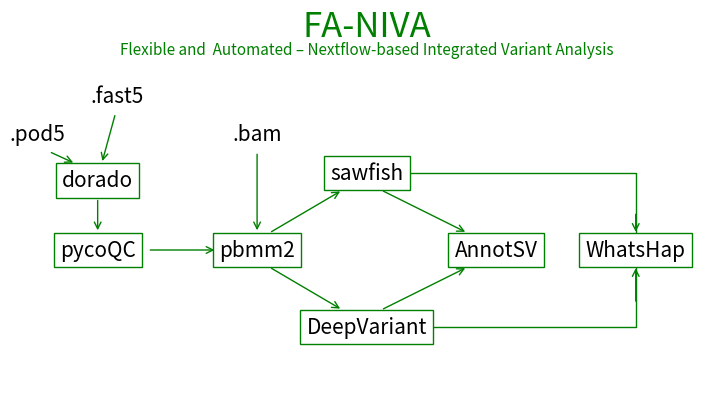

The script that saved this image:
#!/usr/bin/env python3
# -*- coding: utf-8 -*-
"""
Created on Tue Dec 10 09:29:11 2024

@author: jiangyanyu
"""

import matplotlib.pyplot as plt
from matplotlib.patches import FancyArrowPatch
import numpy as np

def get_edge_point(start, end, box_width=0.65, box_height=0.22):
    """Return points just outside the rectangular node boxes."""

    x1, y1 = nodes[start]
    x2, y2 = nodes[end]

    dx = x2 - x1
    dy = y2 - y1

    # Normalize direction
    length = np.sqrt(dx**2 + dy**2)
    dx /= length
    dy /= length

    # Find intersection with rectangular boundary
    scale_x = (box_width / 2) / abs(dx) if dx != 0 else np.inf
    scale_y = (box_height / 2) / abs(dy) if dy != 0 else np.inf

    scale = min(scale_x, scale_y) 

    start_point = (
        x1 + dx * scale ,
        y1 + dy * scale*2 
    )

    end_point = (
        x2 - dx * scale*2,
        y2 - dy * scale*2
    )

    return start_point, end_point

# Define nodes and their positions
nodes = {
    ".fast5": (1, 4),
    ".pod5": (0.2, 3.5),
    ".bam": (2.4, 3.5),
    "dorado": (0.8, 2.9),

    "pycoQC": (0.8, 2),
    "pbmm2": (2.4, 2),

    "sawfish": (3.5, 3),
    "DeepVariant": (3.5, 1),
    "AnnotSV": (4.8, 2),
    "WhatsHap": (6.2, 2),
}

# Define edges (connections)
edges = [
    (".fast5", "dorado"),
    (".pod5", "dorado"),
    (".bam", "pbmm2"),
    ("dorado", "pycoQC"),
    ("pycoQC", "pbmm2"),
    ("pbmm2", "sawfish"),
    ("pbmm2", "DeepVariant"),
    ("sawfish", "AnnotSV"),
    ("DeepVariant", "AnnotSV")
]

# Define special edges (square stepwise connections)
square_edges = [
    
    ("sawfish", "WhatsHap"),
    ("DeepVariant", "WhatsHap"),
]

# Nodes with background color
filled_nodes = {".fast5": "lightgrey", ".pod5": "lightgrey", ".bam": "lightgrey"}

# Initialize the plot
fig, ax = plt.subplots(figsize=(9, 5))

# Plot normal arrowed edges
for start, end in edges:

    if start == "pycoQC" and end == "pbmm2":
        continue

    (x1, y1), (x2, y2) = get_edge_point(
        start,
        end,
        box_width=0.65,
        box_height=0.22
    )

    arrow = FancyArrowPatch(
        (x1, y1),
        (x2, y2),
        arrowstyle="->",
        mutation_scale=12,
        linewidth=1,
        color="green",
        zorder=5
    )

    ax.add_patch(arrow)


# Custom pycoQC -> pbmm2 arrow
x1, y1 = nodes["pycoQC"]
x2, y2 = nodes["pbmm2"]

arrow = FancyArrowPatch(
    (x1 + 0.50, y1),   # start at right edge of pycoQC
    (x2 - 0.40, y2),   # stop at left edge of pbmm2
    arrowstyle="->",
    mutation_scale=12,
    linewidth=1,
    color="green",
    zorder=5
)

ax.add_patch(arrow)

# Plot stepwise square edges
for start, end in square_edges:
    x1, y1 = nodes[start]
    x2, y2 = nodes[end]
    mid_x = x2  # Midpoint for stepwise effect
    ax.plot([x1, mid_x, mid_x, x2], [y1, y1, y2, y2], color="green", linewidth=1)

    # Manually add arrowhead: sawfish -> WhatsHap
ax.annotate(
    "",
    xy=(6.2, 2.2),
    xytext=(6.2, 2.5),
    arrowprops=dict(
        arrowstyle="->",
        color="green",
        linewidth=1,
        mutation_scale=12
    )
)


# Manually add arrowhead: DeepVariant -> WhatsHap
ax.annotate(
    "",
    xy=(6.2, 1.8),
    xytext=(6.2, 1.3),
    arrowprops=dict(
        arrowstyle="->",
        color="green",
        linewidth=1,
        mutation_scale=12
    )
)
    

# Plot nodes
for label, (x, y) in nodes.items():
    if label in filled_nodes:
        #ax.scatter(x, y, s=100, color="red", zorder=3)  # Node with background
        ax.text(
            x, y, label, fontsize=15, ha="center", va="center", color="black", zorder=4,
            bbox=dict(boxstyle="circle", facecolor="none", edgecolor="none")
        )
    else:
        ax.text(
            x, y, label, fontsize=15, ha="center", va="center", color="black", zorder=2,
            bbox=dict(boxstyle="square", facecolor="white", edgecolor="green", linewidth=1)
        )

# Add "FA-NIVA" text at coordinates (3, 5)
ax.text(3.5, 4.9, "FA-NIVA", fontsize=25, ha="center", va="center", color="green", zorder=4)
ax.text(3.5, 4.6, "Flexible and  Automated – Nextflow-based Integrated Variant Analysis", fontsize=11, ha="center", va="center", color="green", zorder=4)

# Customize plot appearance
ax.set_xlim(0, 7)
ax.set_ylim(0, 5)
ax.axis("off")  # Hide axes

# Save and show the figure
plt.savefig("workflow_complete_graph.png", dpi=300)
plt.show()
